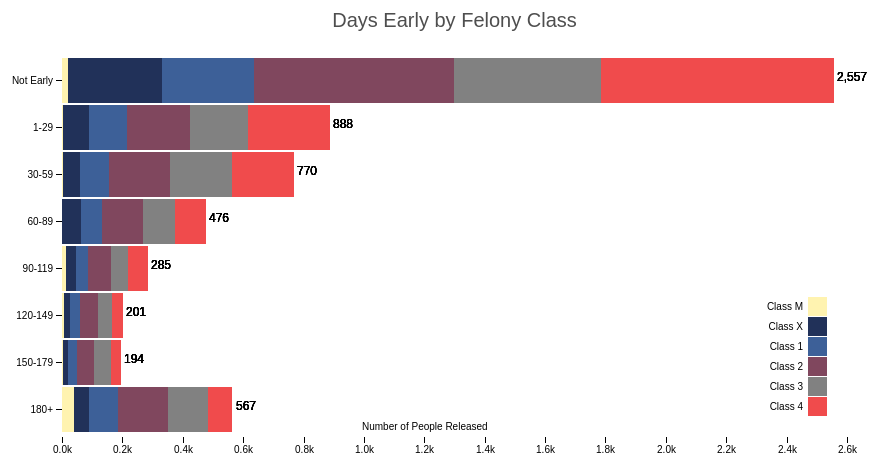
D3 v4 page, settled after 480 driven frames (8 s of simulated time); the page loaded 1 data file(s).



    var svg = d3.select("svg"),
        margin = {top: 90, right: 100, bottom: 30, left: 75},
        width = +svg.attr("width") - margin.left - margin.right,
        height = +svg.attr("height") - margin.top - margin.bottom,
        g = svg.append("g").attr("transform", "translate(" + margin.left + "," + margin.top + ")");

    var y = d3.scaleBand()			// x = d3.scaleBand()
        .rangeRound([0, height])	// .rangeRound([0, width])
        .paddingInner(0.05)
        .align(0.1);

    var x = d3.scaleLinear()		// y = d3.scaleLinear()
        .rangeRound([0, width]);	// .rangeRound([height, 0]);

    var z = d3.scaleOrdinal()
        .range(["#FFF3B0",  "#213159", "#3D6098", "#80475E", " #818181", "#F04B4C", "#ff8c00"]);

    var formatcomma = d3.format(",.0f")	;

    d3.csv("daysearlybyclass.csv", function(d, i, columns) {
        for (i = 1, t = 0; i < columns.length; ++i) t += d[columns[i]] = +d[columns[i]];
        d.total = t;
        return d;
    }, function(error, data) {
        if (error) throw error;

        var keys = data.columns.slice(2);

   //     data.sort(function(a, b) { return b.total - a.total; });
        y.domain(data.map(function(d) { return d.State; }));					// x.domain...
        x.domain([0, d3.max(data, function(d) { return .5*(d.total); })]).nice();	// y.domain...
        z.domain(keys);

        g.append("g")
            .selectAll("g")
            .data(d3.stack().keys(keys)(data))
            .enter().append("g")
            .attr("fill", function(d) { return z(d.key); })
            .selectAll("rect")
            .data(function(d) { return d; })
            .enter().append("rect")
            .attr("y", function(d) { return y(d.data.State); })	    //.attr("x", function(d) { return x(d.data.State); })
            .attr("x", function(d) { return x(d[0]); })			    //.attr("y", function(d) { return y(d[1]); })
            .attr("width", function(d) { return x(d[1]) - x(d[0]); })	//.attr("height", function(d) { return y(d[0]) - y(d[1]); })
            .attr("height", y.bandwidth())						    //.attr("width", x.bandwidth());
            .on("mouseover", function() { tooltip.style("display", null); })
            .on("mouseout", function() { tooltip.style("display", "none"); })
            .on("mousemove", function(d) {
                console.log(d);
                var xPosition = d3.mouse(this)[0] + 80;
                var yPosition = d3.mouse(this)[1] + 25 ;
                tooltip.attr("transform", "translate(" + xPosition + "," + yPosition + ")");
                tooltip.select("text").text(d[1]-d[0]);
            });


        g.append("g")
            .attr("class", "axis")
            .attr("transform", "translate(0,0)") 						//  .attr("transform", "translate(0," + height + ")")
            .call(d3.axisLeft(y));									//   .call(d3.axisBottom(x));

        g.append("g")
            .attr("class", "axis")
            .attr("transform", "translate(0,"+height+")")				// New line
            .call(d3.axisBottom(x).ticks(null, ",s"))					//  .call(d3.axisLeft(y).ticks(null, "s"))
            .append("text")
            .attr("y", -10)												//     .attr("y", 2)
            .attr("x", 300) 						//     .attr("y", y(y.ticks().pop()) + 0.5)
            .attr("dy", "0.32em")										//     .attr("dy", "0.32em")
            .attr("fill", "#000")
            .attr("text-anchor", "start")
            .text("Number of People Released");
    //        .attr("transform", "translate("+ (-width) +",-10)");   	// Newline

        var legend = g.append("g")
            .attr("font-family", "sans-serif")
            .attr("font-size", 10)
            .attr("text-anchor", "end")
            .selectAll("g")
            .data(keys.slice())
            .enter().append("g")
            //.attr("transform", function(d, i) { return "translate(0," + i * 20 + ")"; });
            .attr("transform", function(d, i) { return "translate(-20," + (240 + i * 20) + ")"; });

        legend.append("rect")
            .attr("x", width - 19)
            .attr("width", 19)
            .attr("height", 19)
            .attr("fill", z);

        legend.append("text")
            .attr("x", width - 24)
            .attr("y", 9.5)
            .attr("dy", "0.32em")
            .text(function(d) { return d; });

        g.append("text")
            .attr("x", width/2)
            .attr("y", -30)
            .attr("text-anchor", "middle")
            .attr("font-size", "20px")
            .attr("fill", "#4E4E4E")
            .text("Days Early by Felony Class")
        ;

        g.append("g")
            .selectAll("g")
            .data(d3.stack().keys(keys)(data))
            .enter().append("g")
            .selectAll("rect")
            .data(function(d) { return d; })
            .enter().append("text")
            .attr("y", function(d) { return y(d.data.State) + y.bandwidth()/2; })	    //.attr("x", function(d) { return x(d.data.State); })
            .attr("x", function(d) { return x(d.data.Tot)+ 3; })			    //.attr("y", function(d) { return y(d[1]); })
            .text(function(d) { return formatcomma(d.data.Tot)});

        var tooltip = svg.append("g")
            .attr("class", "tooltip")
            .style("display", "none");

        tooltip.append("rect")
            .attr("width", 30)
            .attr("height", 20)
            .attr("x", 15)
            .attr("fill", "white")
            .style("opacity", 0.5);

        tooltip.append("text")
            .attr("x", 30)
            .attr("dy", "1.2em")
            .style("text-anchor", "middle")
            .attr("font-size", "14px")



    });



### data: daysearlybyclass.csv
State, Tot, Class M, Class X, Class 1, Class 2, Class 3, Class 4
Not Early, 2557, 20, 312, 303, 663, 487, 772
1-29, 888, 2, 86, 126, 209, 192, 273
30-59, 770, 3, 58, 96, 200, 207, 206
60-89, 476, 1, 61, 70, 136, 106, 102
90-119, 285, 13, 33, 40, 76, 55, 68
120-149, 201, 5, 20, 34, 60, 47, 35
150-179, 194, 2, 18, 29, 58, 54, 33
180+, 567, 41, 48, 95, 168, 131, 81